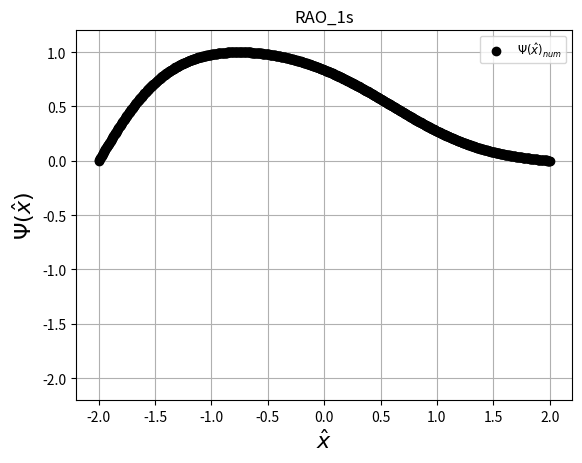
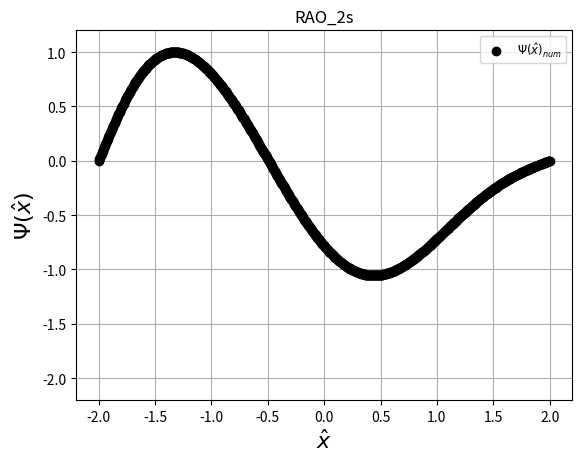
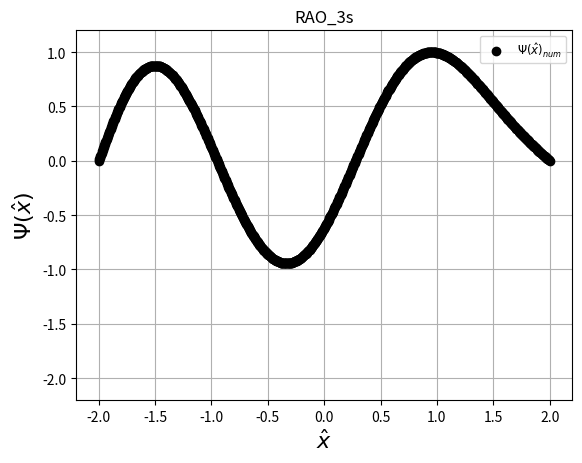

These figures' Python source, in order:
#Registration No: 
#Roll No:
#Problem8: TISE forradial part of anharmonic oscillator
#Date:

import numpy as np
import scipy
from scipy.integrate import odeint
from scipy.optimize import newton
import matplotlib.pyplot as plt

# Return TISE 
def schroed(y, r, l, E):
    psi, phi = y
    k = 1.0; b = 2.0;
    dVdr = [phi, ((l*(l+1))/(r**2) + k*r**2 + 2.0*b*r**3/3 - 2.0*E)*psi]
    return np.asarray(dVdr)

# Shooting: Solve dphi/dx = f(psi,x,V,E) with psi(x[0]) = psi0 for energy array.
def shoot_odeint(func, psi_init, x, l, E):
    psi_rightb = []
    for EN in E:
        psi = odeint(schroed, psi_init, x, args=(l,EN))[:,0]
        psi_rightb.append(psi[len(psi)-1])
    return np.asarray(psi_rightb)

# Helper function for optimizing results using odeint
def shoot_optim(E, psi_init, x, l):
    sol = odeint(schroed, psi_init, x, args=(l,E))
    return sol[len(sol)-1][0]

# Find zero crossing due to sign change in rightbound array. Return array with
# indices before sign changes
def findZeros(rightb):
    return np.where(np.diff(np.signbit(rightb)))[0]

# Optimize energy for function using Newton-Raphson method
def optimizeEnergy(func, psi0, x, l, E):
    shoot = shoot_odeint(func, psi0, x, l, E)
    crossings = findZeros(shoot)
    energy = []
    for cross in crossings:
        energy.append(newton(shoot_optim, E[cross], args=(psi_init, x, l)))
    return np.asarray(energy)

# Normalize wave function
def normalize(output_wavefunc):
    normal = max(output_wavefunc)
    return output_wavefunc*(1/normal)

# Shooting: returns numeric solution only
def rao_shoot(psi_init, h, l, xl, xr, El, Eh, dE):
    x = np.arange(xl, xr, h)
    E = np.arange(El, Eh, dE)
    eigEnl = optimizeEnergy(schroed, psi_init, x, l, E)
    psi_num = []
    for EN in eigEnl:
        out = odeint(schroed, psi_init, x, args=(l,EN)) 
        psi_num.append(normalize(out[:,0]))
    print ("Eigenstate energy ", eigEnl)   
    return x, np.asarray(psi_num)

# Output Wave-functions
def plot_wavefun(fig, title_string, x, psi_num):
    plt.cla() 
    plt.clf() 
    plt.plot(x, psi_num,            'ko', linewidth=1, label=r"$\Psi(\hat{x})_{num}$")
    plt.ylabel(r"$\Psi(\hat{x})$", fontsize=16)
    plt.xlabel(r'$\hat{x}$',       fontsize=16)
    plt.legend(loc='best', fontsize='small')
    plt.axis([x.min()-0.2, x.max()+0.2, -2.2, 1.2])
    plt.title(title_string)
    plt.grid()
#    fig.savefig("plot/wavefunc_"+title_string+".png")

# MAIN
# Initial conditions 
psi_0 = 0.0; phi_0 = 1.0
psi_init = np.asarray([psi_0, phi_0])
h = 1.0/200                         # stepsize 
xl = -2.0; xr = 2.0+h;              # Abscissa bracket
El = 0.0;   Eh = 20.0; dE = 0.001;  # Energy bracket

# Peform Integration
x, psi_num = rao_shoot(psi_init, h, 0, xl, xr, El, Eh, dE) # 1s, 2s, 3s

# Plot wavefunction
fig = plt.figure()
plot_wavefun(fig, "RAO_1s", x,   psi_num[0,:])
plt.show()
plot_wavefun(fig, "RAO_2s", x,   psi_num[1,:])
plt.show()
plot_wavefun(fig, "RAO_3s", x,   psi_num[2,:])
plt.show()
